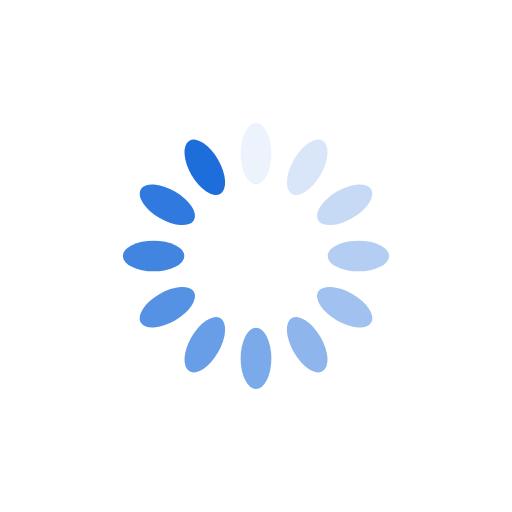
t = 0.00 s
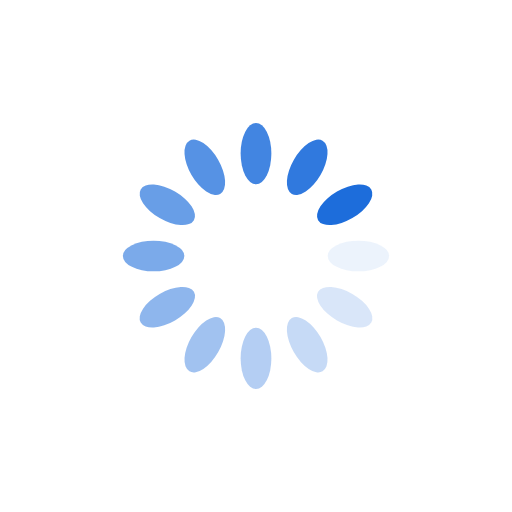
t = 0.25 s
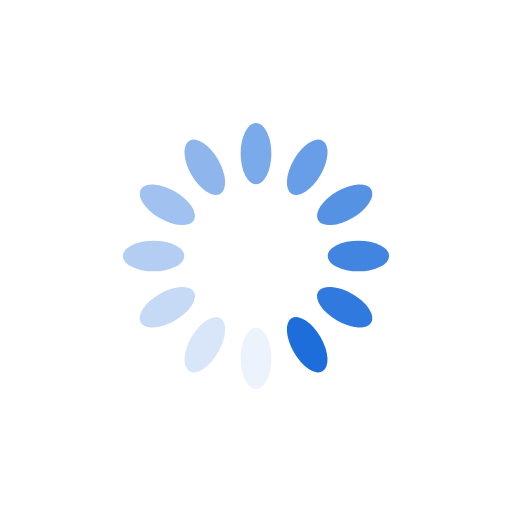
t = 0.50 s
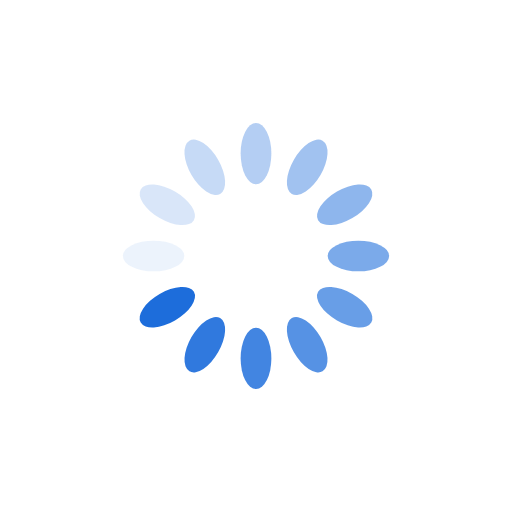
t = 0.75 s

The animated SVG that drew these frames (rendered in a browser with its animation timeline set to each time). Animation: 12 SMIL elements (animate=12); one cycle of 1.00 s, repeats indefinitely.

<?xml version="1.0" encoding="utf-8"?>
<svg xmlns="http://www.w3.org/2000/svg" xmlns:xlink="http://www.w3.org/1999/xlink" style="margin: auto; background: none; display: block; shape-rendering: auto;" width="200px" height="200px" viewBox="0 0 100 100" preserveAspectRatio="xMidYMid">
<g transform="rotate(0 50 50)">
  <rect x="47" y="24" rx="3" ry="6" width="6" height="12" fill="#1d6ddb">
    <animate attributeName="opacity" values="1;0" keyTimes="0;1" dur="1s" begin="-0.9166666666666666s" repeatCount="indefinite"></animate>
  </rect>
</g><g transform="rotate(30 50 50)">
  <rect x="47" y="24" rx="3" ry="6" width="6" height="12" fill="#1d6ddb">
    <animate attributeName="opacity" values="1;0" keyTimes="0;1" dur="1s" begin="-0.8333333333333334s" repeatCount="indefinite"></animate>
  </rect>
</g><g transform="rotate(60 50 50)">
  <rect x="47" y="24" rx="3" ry="6" width="6" height="12" fill="#1d6ddb">
    <animate attributeName="opacity" values="1;0" keyTimes="0;1" dur="1s" begin="-0.75s" repeatCount="indefinite"></animate>
  </rect>
</g><g transform="rotate(90 50 50)">
  <rect x="47" y="24" rx="3" ry="6" width="6" height="12" fill="#1d6ddb">
    <animate attributeName="opacity" values="1;0" keyTimes="0;1" dur="1s" begin="-0.6666666666666666s" repeatCount="indefinite"></animate>
  </rect>
</g><g transform="rotate(120 50 50)">
  <rect x="47" y="24" rx="3" ry="6" width="6" height="12" fill="#1d6ddb">
    <animate attributeName="opacity" values="1;0" keyTimes="0;1" dur="1s" begin="-0.5833333333333334s" repeatCount="indefinite"></animate>
  </rect>
</g><g transform="rotate(150 50 50)">
  <rect x="47" y="24" rx="3" ry="6" width="6" height="12" fill="#1d6ddb">
    <animate attributeName="opacity" values="1;0" keyTimes="0;1" dur="1s" begin="-0.5s" repeatCount="indefinite"></animate>
  </rect>
</g><g transform="rotate(180 50 50)">
  <rect x="47" y="24" rx="3" ry="6" width="6" height="12" fill="#1d6ddb">
    <animate attributeName="opacity" values="1;0" keyTimes="0;1" dur="1s" begin="-0.4166666666666667s" repeatCount="indefinite"></animate>
  </rect>
</g><g transform="rotate(210 50 50)">
  <rect x="47" y="24" rx="3" ry="6" width="6" height="12" fill="#1d6ddb">
    <animate attributeName="opacity" values="1;0" keyTimes="0;1" dur="1s" begin="-0.3333333333333333s" repeatCount="indefinite"></animate>
  </rect>
</g><g transform="rotate(240 50 50)">
  <rect x="47" y="24" rx="3" ry="6" width="6" height="12" fill="#1d6ddb">
    <animate attributeName="opacity" values="1;0" keyTimes="0;1" dur="1s" begin="-0.25s" repeatCount="indefinite"></animate>
  </rect>
</g><g transform="rotate(270 50 50)">
  <rect x="47" y="24" rx="3" ry="6" width="6" height="12" fill="#1d6ddb">
    <animate attributeName="opacity" values="1;0" keyTimes="0;1" dur="1s" begin="-0.16666666666666666s" repeatCount="indefinite"></animate>
  </rect>
</g><g transform="rotate(300 50 50)">
  <rect x="47" y="24" rx="3" ry="6" width="6" height="12" fill="#1d6ddb">
    <animate attributeName="opacity" values="1;0" keyTimes="0;1" dur="1s" begin="-0.08333333333333333s" repeatCount="indefinite"></animate>
  </rect>
</g><g transform="rotate(330 50 50)">
  <rect x="47" y="24" rx="3" ry="6" width="6" height="12" fill="#1d6ddb">
    <animate attributeName="opacity" values="1;0" keyTimes="0;1" dur="1s" begin="0s" repeatCount="indefinite"></animate>
  </rect>
</g>
<!-- [ldio] generated by https://loading.io/ --></svg>